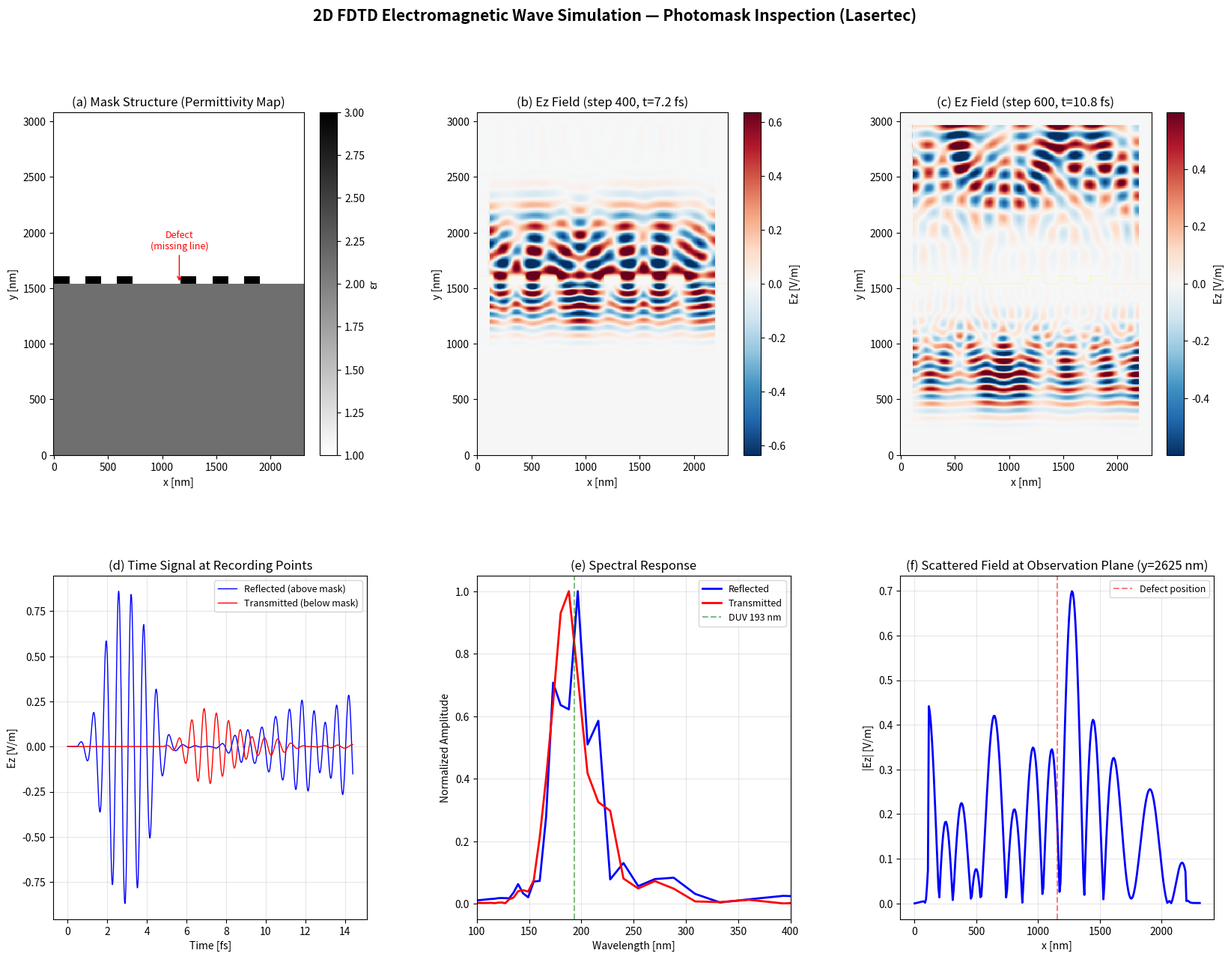

Recreate this plot in Python. (Note: this script raises an exception after producing the figure.)
#!/usr/bin/env python3
"""
2D FDTD Electromagnetic Wave Solver
=====================================
Portfolio: Lasertec Corporation — EUV Mask Inspection

Simulates electromagnetic wave propagation and scattering from
a photomask structure using the Finite-Difference Time-Domain method.

Physics:
- Maxwell's equations in 2D (TM mode: Ez, Hx, Hy)
- Yee grid: staggered spatial and temporal discretization
- CPML (Convolutional Perfectly Matched Layer) absorbing boundaries
- Materials: dielectric structures with complex permittivity
- Application: EUV/DUV mask defect scattering analysis

Numerics:
- Courant stability: dt ≤ dx / (c√2)  for 2D
- Spatial resolution: dx ≤ λ/20 (minimum)
- CPML: polynomial grading of conductivity

Author: Nishioka
"""

import numpy as np
import matplotlib.pyplot as plt
from matplotlib.gridspec import GridSpec
import os
import time

# ============================================================
# Physical constants
# ============================================================
c0 = 2.99792458e8   # Speed of light [m/s]
mu0 = 4e-7 * np.pi  # Permeability of free space [H/m]
eps0 = 1.0 / (mu0 * c0**2)  # Permittivity of free space [F/m]

# ============================================================
# FDTD Solver
# ============================================================
class FDTD2D:
    """2D FDTD solver for TM mode (Ez, Hx, Hy)."""

    def __init__(self, nx, ny, dx, dy, wavelength):
        """
        nx, ny: grid size
        dx, dy: cell size [m]
        wavelength: source wavelength [m]
        """
        self.nx = nx
        self.ny = ny
        self.dx = dx
        self.dy = dy
        self.wavelength = wavelength
        self.freq = c0 / wavelength

        # Courant condition
        self.dt = 0.99 / (c0 * np.sqrt(1/dx**2 + 1/dy**2))

        # Fields
        self.Ez = np.zeros((nx, ny))
        self.Hx = np.zeros((nx, ny))
        self.Hy = np.zeros((nx, ny))

        # Material properties (relative permittivity and conductivity)
        self.eps_r = np.ones((nx, ny))
        self.sigma = np.zeros((nx, ny))

        # CPML
        self.pml_thickness = 15
        self._setup_cpml()

        # Time recording
        self.time_steps = 0

    def _setup_cpml(self):
        """Setup CPML absorbing boundary parameters."""
        d = self.pml_thickness
        nx, ny = self.nx, self.ny

        # Polynomial grading
        sigma_max = 0.8 * (3 + 1) / (self.dx * np.sqrt(mu0 / eps0))
        kappa_max = 1.0
        alpha_max = 0.05

        # PML profiles for x and y
        self.psi_Ezx1 = np.zeros((d, ny))  # left
        self.psi_Ezx2 = np.zeros((d, ny))  # right
        self.psi_Ezy1 = np.zeros((nx, d))  # bottom
        self.psi_Ezy2 = np.zeros((nx, d))  # top

        self.psi_Hyx1 = np.zeros((d, ny))
        self.psi_Hyx2 = np.zeros((d, ny))
        self.psi_Hxy1 = np.zeros((nx, d))
        self.psi_Hxy2 = np.zeros((nx, d))

        # Grading arrays
        self.be_x = np.zeros(d)
        self.ce_x = np.zeros(d)
        self.bh_x = np.zeros(d)
        self.ch_x = np.zeros(d)
        self.be_y = np.zeros(d)
        self.ce_y = np.zeros(d)
        self.bh_y = np.zeros(d)
        self.ch_y = np.zeros(d)

        for i in range(d):
            # E-field positions (integer + 0.5)
            pos_e = (d - i - 0.5) / d
            sigma_e = sigma_max * pos_e**3
            kappa_e = 1 + (kappa_max - 1) * pos_e**3
            alpha_e = alpha_max * (1 - pos_e)
            self.be_x[i] = np.exp(-(sigma_e/kappa_e + alpha_e) * self.dt / eps0)
            if abs(sigma_e) > 1e-20:
                self.ce_x[i] = sigma_e / (sigma_e * kappa_e + kappa_e**2 * alpha_e) * (self.be_x[i] - 1)
            self.be_y[i] = self.be_x[i]
            self.ce_y[i] = self.ce_x[i]

            # H-field positions (integer)
            pos_h = (d - i) / d
            sigma_h = sigma_max * pos_h**3
            kappa_h = 1 + (kappa_max - 1) * pos_h**3
            alpha_h = alpha_max * (1 - pos_h)
            self.bh_x[i] = np.exp(-(sigma_h/kappa_h + alpha_h) * self.dt / eps0)
            if abs(sigma_h) > 1e-20:
                self.ch_x[i] = sigma_h / (sigma_h * kappa_h + kappa_h**2 * alpha_h) * (self.bh_x[i] - 1)
            self.bh_y[i] = self.bh_x[i]
            self.ch_y[i] = self.ch_x[i]

    def add_structure(self, x_range, y_range, eps_r, sigma=0.0):
        """Add a dielectric/absorbing structure."""
        x1, x2 = x_range
        y1, y2 = y_range
        self.eps_r[x1:x2, y1:y2] = eps_r
        self.sigma[x1:x2, y1:y2] = sigma

    def step(self, source_func=None, source_pos=None):
        """Advance one FDTD time step."""
        nx, ny = self.nx, self.ny
        dt = self.dt
        dx, dy = self.dx, self.dy
        d = self.pml_thickness

        # Update H-fields: Hx, Hy
        # Hx(n+1/2) = Hx(n-1/2) - dt/(μ₀ dy) * (Ez[i,j+1] - Ez[i,j])
        self.Hx[:, :-1] -= dt / (mu0 * dy) * (self.Ez[:, 1:] - self.Ez[:, :-1])

        # Hy(n+1/2) = Hy(n-1/2) + dt/(μ₀ dx) * (Ez[i+1,j] - Ez[i,j])
        self.Hy[:-1, :] += dt / (mu0 * dx) * (self.Ez[1:, :] - self.Ez[:-1, :])

        # CPML for H (simplified — apply corrections at boundaries)
        # Left x-boundary
        for i in range(d):
            idx = d - 1 - i
            self.psi_Hyx1[i, :] = (self.bh_x[idx] * self.psi_Hyx1[i, :] +
                                    self.ch_x[idx] * (self.Ez[i+1, :] - self.Ez[i, :]) / dx)
            self.Hy[i, :] += dt / mu0 * self.psi_Hyx1[i, :]

        # Right x-boundary
        for i in range(d):
            idx = i
            ii = nx - d + i - 1
            if ii >= 0 and ii < nx - 1:
                self.psi_Hyx2[i, :] = (self.bh_x[idx] * self.psi_Hyx2[i, :] +
                                        self.ch_x[idx] * (self.Ez[ii+1, :] - self.Ez[ii, :]) / dx)
                self.Hy[ii, :] += dt / mu0 * self.psi_Hyx2[i, :]

        # Bottom y-boundary
        for j in range(d):
            jdx = d - 1 - j
            self.psi_Hxy1[:, j] = (self.bh_y[jdx] * self.psi_Hxy1[:, j] +
                                    self.ch_y[jdx] * (self.Ez[:, j+1] - self.Ez[:, j]) / dy)
            self.Hx[:, j] -= dt / mu0 * self.psi_Hxy1[:, j]

        # Top y-boundary
        for j in range(d):
            jdx = j
            jj = ny - d + j - 1
            if jj >= 0 and jj < ny - 1:
                self.psi_Hxy2[:, j] = (self.bh_y[jdx] * self.psi_Hxy2[:, j] +
                                        self.ch_y[jdx] * (self.Ez[:, jj+1] - self.Ez[:, jj]) / dy)
                self.Hx[:, jj] -= dt / mu0 * self.psi_Hxy2[:, j]

        # Update E-field: Ez
        # Ez(n+1) = Ca * Ez(n) + Cb * (dHy/dx - dHx/dy)
        Ca = (1 - self.sigma * dt / (2 * eps0 * self.eps_r)) / \
             (1 + self.sigma * dt / (2 * eps0 * self.eps_r))
        Cb = (dt / (eps0 * self.eps_r)) / \
             (1 + self.sigma * dt / (2 * eps0 * self.eps_r))

        dHy_dx = np.zeros((nx, ny))
        dHx_dy = np.zeros((nx, ny))
        dHy_dx[1:, :] = (self.Hy[1:, :] - self.Hy[:-1, :]) / dx
        dHx_dy[:, 1:] = (self.Hx[:, 1:] - self.Hx[:, :-1]) / dy

        self.Ez = Ca * self.Ez + Cb * (dHy_dx - dHx_dy)

        # CPML for E (simplified)
        for i in range(d):
            idx = d - 1 - i
            if i + 1 < nx:
                self.psi_Ezx1[i, :] = (self.be_x[idx] * self.psi_Ezx1[i, :] +
                                        self.ce_x[idx] * (self.Hy[i, :] - self.Hy[max(i-1,0), :]) / dx)
                self.Ez[i, :] += Cb[i, :] * self.psi_Ezx1[i, :]

        for i in range(d):
            ii = nx - d + i
            if 0 < ii < nx:
                self.psi_Ezx2[i, :] = (self.be_x[i] * self.psi_Ezx2[i, :] +
                                        self.ce_x[i] * (self.Hy[ii, :] - self.Hy[ii-1, :]) / dx)
                self.Ez[ii, :] += Cb[ii, :] * self.psi_Ezx2[i, :]

        for j in range(d):
            jdx = d - 1 - j
            if j + 1 < ny:
                self.psi_Ezy1[:, j] = (self.be_y[jdx] * self.psi_Ezy1[:, j] +
                                        self.ce_y[jdx] * (self.Hx[:, j] - self.Hx[:, max(j-1,0)]) / dy)
                self.Ez[:, j] -= Cb[:, j] * self.psi_Ezy1[:, j]

        for j in range(d):
            jj = ny - d + j
            if 0 < jj < ny:
                self.psi_Ezy2[:, j] = (self.be_y[j] * self.psi_Ezy2[:, j] +
                                        self.ce_y[j] * (self.Hx[:, jj] - self.Hx[:, jj-1]) / dy)
                self.Ez[:, jj] -= Cb[:, jj] * self.psi_Ezy2[:, j]

        # Add source
        if source_func is not None and source_pos is not None:
            sx, sy = source_pos
            self.Ez[sx, sy] += source_func(self.time_steps * dt)

        self.time_steps += 1

    def add_line_source(self, y_pos, source_func):
        """Add a line source across x at given y position."""
        t = self.time_steps * self.dt
        self.Ez[:, y_pos] += source_func(t)

# ============================================================
# Source functions
# ============================================================
def gaussian_pulse(t, t0, spread, freq):
    """Gaussian-modulated sinusoidal pulse."""
    return np.exp(-((t - t0) / spread)**2) * np.sin(2 * np.pi * freq * t)

def cw_source(t, freq, ramp_time=None):
    """Continuous wave with optional smooth ramp-up."""
    if ramp_time and t < ramp_time:
        envelope = 0.5 * (1 - np.cos(np.pi * t / ramp_time))
    else:
        envelope = 1.0
    return envelope * np.sin(2 * np.pi * freq * t)

# ============================================================
# Simulation setup: Photomask with line/space pattern + defect
# ============================================================
def setup_mask_simulation():
    """
    Simulate DUV light scattering from a photomask with
    line/space pattern and a defect (missing line).

    Using scaled wavelength (193 nm DUV → scaled for visualization).
    """
    # Wavelength and grid
    wavelength = 193e-9  # DUV wavelength [m]
    dx = wavelength / 25  # ~7.7 nm resolution
    dy = dx
    nx = 300
    ny = 400

    fdtd = FDTD2D(nx, ny, dx, dy, wavelength)

    # Build mask structure
    # Substrate: quartz (SiO2), eps_r ≈ 2.13 at 193 nm
    substrate_y = ny // 2
    fdtd.add_structure((0, nx), (0, substrate_y), eps_r=2.13)

    # Chrome absorber lines (eps_r ≈ -5 + 18j at 193 nm → high absorption)
    # Simplified: use high real eps_r + high conductivity
    line_width = int(0.15e-6 / dx)   # ~150 nm line width (≈19 cells)
    space_width = int(0.15e-6 / dx)  # ~150 nm space width
    absorber_height = int(0.07e-6 / dy)  # ~70 nm chrome thickness (≈9 cells)
    pitch = line_width + space_width

    # Place lines
    n_lines = nx // pitch
    for i in range(n_lines):
        x_start = i * pitch
        x_end = x_start + line_width

        # Skip one line to create a defect
        if i == n_lines // 2:
            continue  # DEFECT: missing absorber line

        if x_end <= nx:
            fdtd.add_structure(
                (x_start, x_end),
                (substrate_y, substrate_y + absorber_height),
                eps_r=3.0, sigma=5e7  # Simplified chrome properties
            )

    return fdtd, substrate_y, wavelength, line_width, space_width

# ============================================================
# Main simulation and visualization
# ============================================================
if __name__ == "__main__":
    t0_wall = time.time()
    print("=" * 60)
    print("2D FDTD Electromagnetic Wave Solver")
    print("Portfolio: Lasertec Corporation")
    print("=" * 60)

    # Setup
    print("\nSetting up photomask simulation (DUV 193 nm)...")
    fdtd, substrate_y, wavelength, lw, sw = setup_mask_simulation()
    freq = c0 / wavelength

    print(f"  Grid: {fdtd.nx} x {fdtd.ny}")
    print(f"  Cell size: {fdtd.dx*1e9:.1f} nm")
    print(f"  Wavelength: {wavelength*1e9:.0f} nm")
    print(f"  dt: {fdtd.dt:.3e} s")
    print(f"  Courant number: {c0 * fdtd.dt * np.sqrt(1/fdtd.dx**2 + 1/fdtd.dy**2):.3f}")

    # Source parameters
    source_y = fdtd.ny - 40  # Near top boundary
    t0_pulse = 3.0 / freq     # Pulse center time
    spread = 1.5 / freq        # Pulse width

    # Recording point
    rec_x, rec_y = fdtd.nx // 2, fdtd.ny - 60
    rec_x2, rec_y2 = fdtd.nx // 2, substrate_y - 20  # Below mask

    # Run simulation
    n_total_steps = 800
    snapshots = []
    snapshot_steps = [100, 250, 400, 600]
    Ez_rec1 = []
    Ez_rec2 = []
    time_rec = []

    print(f"\nRunning {n_total_steps} time steps...")
    for step in range(n_total_steps):
        t = step * fdtd.dt

        # Plane wave source (line source at top)
        source_val = gaussian_pulse(t, t0_pulse, spread, freq)
        fdtd.Ez[fdtd.pml_thickness:-fdtd.pml_thickness, source_y] += source_val

        fdtd.step()

        # Record
        Ez_rec1.append(fdtd.Ez[rec_x, rec_y])
        Ez_rec2.append(fdtd.Ez[rec_x2, rec_y2])
        time_rec.append(t)

        if step + 1 in snapshot_steps:
            snapshots.append((step + 1, fdtd.Ez.copy()))

        if (step + 1) % 200 == 0:
            print(f"  Step {step+1}/{n_total_steps}")

    print("Simulation complete.")

    # Compute spectrum via FFT
    print("\nComputing spectrum...")
    Ez_arr1 = np.array(Ez_rec1)
    Ez_arr2 = np.array(Ez_rec2)
    t_arr = np.array(time_rec)

    n_fft = len(Ez_arr1)
    freq_axis = np.fft.rfftfreq(n_fft, d=fdtd.dt)
    spectrum_ref = np.abs(np.fft.rfft(Ez_arr1))
    spectrum_trans = np.abs(np.fft.rfft(Ez_arr2))

    # Convert to wavelength
    with np.errstate(divide='ignore', invalid='ignore'):
        wl_axis = np.where(freq_axis > 0, c0 / freq_axis * 1e9, np.inf)  # [nm]

    # ============================================================
    # Visualization
    # ============================================================
    print("Plotting results...")
    fig = plt.figure(figsize=(20, 14))
    fig.suptitle('2D FDTD Electromagnetic Wave Simulation — Photomask Inspection (Lasertec)',
                 fontsize=15, fontweight='bold')
    gs = GridSpec(2, 3, figure=fig, hspace=0.35, wspace=0.35)

    # Convert coordinates to nm
    x_nm = np.arange(fdtd.nx) * fdtd.dx * 1e9
    y_nm = np.arange(fdtd.ny) * fdtd.dy * 1e9

    # (a) Structure (permittivity map)
    ax1 = fig.add_subplot(gs[0, 0])
    eps_plot = fdtd.eps_r.T
    pcm = ax1.pcolormesh(x_nm, y_nm, eps_plot, cmap='gray_r', shading='auto')
    plt.colorbar(pcm, ax=ax1, label='εr')
    ax1.set_xlabel('x [nm]')
    ax1.set_ylabel('y [nm]')
    ax1.set_title('(a) Mask Structure (Permittivity Map)')

    # Mark defect
    defect_x = fdtd.nx // 2 * fdtd.dx * 1e9
    ax1.annotate('Defect\n(missing line)', xy=(defect_x, substrate_y * fdtd.dy * 1e9),
                fontsize=9, ha='center', color='red',
                xytext=(defect_x, (substrate_y + 40) * fdtd.dy * 1e9),
                arrowprops=dict(arrowstyle='->', color='red'))

    # (b, c) Field snapshots
    for idx, (si, snap_idx) in enumerate([(1, -2), (2, -1)]):
        ax = fig.add_subplot(gs[0, si])
        step_n, Ez_snap = snapshots[snap_idx]
        vmax = np.abs(Ez_snap).max() * 0.5
        if vmax < 1e-20:
            vmax = 1.0
        pcm = ax.pcolormesh(x_nm, y_nm, Ez_snap.T,
                           cmap='RdBu_r', vmin=-vmax, vmax=vmax, shading='auto')
        plt.colorbar(pcm, ax=ax, label='Ez [V/m]')
        ax.set_xlabel('x [nm]')
        ax.set_ylabel('y [nm]')
        t_ps = step_n * fdtd.dt * 1e15
        label = chr(ord('b') + idx)
        ax.set_title(f'({label}) Ez Field (step {step_n}, t={t_ps:.1f} fs)')

        # Overlay structure outline
        ax.contour(x_nm, y_nm, fdtd.eps_r.T, levels=[1.5],
                  colors='yellow', linewidths=0.5, alpha=0.5)

    # (d) Time signal at recording point
    ax4 = fig.add_subplot(gs[1, 0])
    t_fs = np.array(time_rec) * 1e15
    ax4.plot(t_fs, Ez_arr1, 'b-', linewidth=1, label='Reflected (above mask)')
    ax4.plot(t_fs, Ez_arr2, 'r-', linewidth=1, label='Transmitted (below mask)')
    ax4.set_xlabel('Time [fs]')
    ax4.set_ylabel('Ez [V/m]')
    ax4.set_title('(d) Time Signal at Recording Points')
    ax4.legend(fontsize=9)
    ax4.grid(True, alpha=0.3)

    # (e) Spectrum
    ax5 = fig.add_subplot(gs[1, 1])
    valid = (wl_axis > 100) & (wl_axis < 500)
    if spectrum_ref[valid].max() > 0:
        ax5.plot(wl_axis[valid], spectrum_ref[valid] / spectrum_ref[valid].max(),
                'b-', linewidth=2, label='Reflected')
    if spectrum_trans[valid].max() > 0:
        ax5.plot(wl_axis[valid], spectrum_trans[valid] / spectrum_trans[valid].max(),
                'r-', linewidth=2, label='Transmitted')
    ax5.axvline(193, color='green', linestyle='--', alpha=0.5, label='DUV 193 nm')
    ax5.set_xlabel('Wavelength [nm]')
    ax5.set_ylabel('Normalized Amplitude')
    ax5.set_title('(e) Spectral Response')
    ax5.legend(fontsize=9)
    ax5.grid(True, alpha=0.3)
    ax5.set_xlim(100, 400)

    # (f) Scattered field cross-section at observation plane
    ax6 = fig.add_subplot(gs[1, 2])
    # Extract Ez along x at reflected observation plane
    obs_y = fdtd.ny - 60
    if len(snapshots) > 0:
        _, Ez_final = snapshots[-1]
        Ez_line = Ez_final[:, obs_y]
        ax6.plot(x_nm, np.abs(Ez_line), 'b-', linewidth=2)
        ax6.set_xlabel('x [nm]')
        ax6.set_ylabel('|Ez| [V/m]')
        ax6.set_title(f'(f) Scattered Field at Observation Plane (y={obs_y * fdtd.dy * 1e9:.0f} nm)')
        ax6.grid(True, alpha=0.3)

        # Mark defect position
        ax6.axvline(defect_x, color='red', linestyle='--', alpha=0.5, label='Defect position')
        ax6.legend(fontsize=9)

    save_dir = os.path.dirname(os.path.abspath(__file__))
    save_path = os.path.join(save_dir, "fdtd_results.png")
    plt.tight_layout()
    plt.savefig(save_path, dpi=200, bbox_inches='tight')
    print(f"Saved: {save_path}")
    plt.close()

    elapsed = time.time() - t0_wall
    print(f"\nTotal elapsed: {elapsed:.1f} s")
